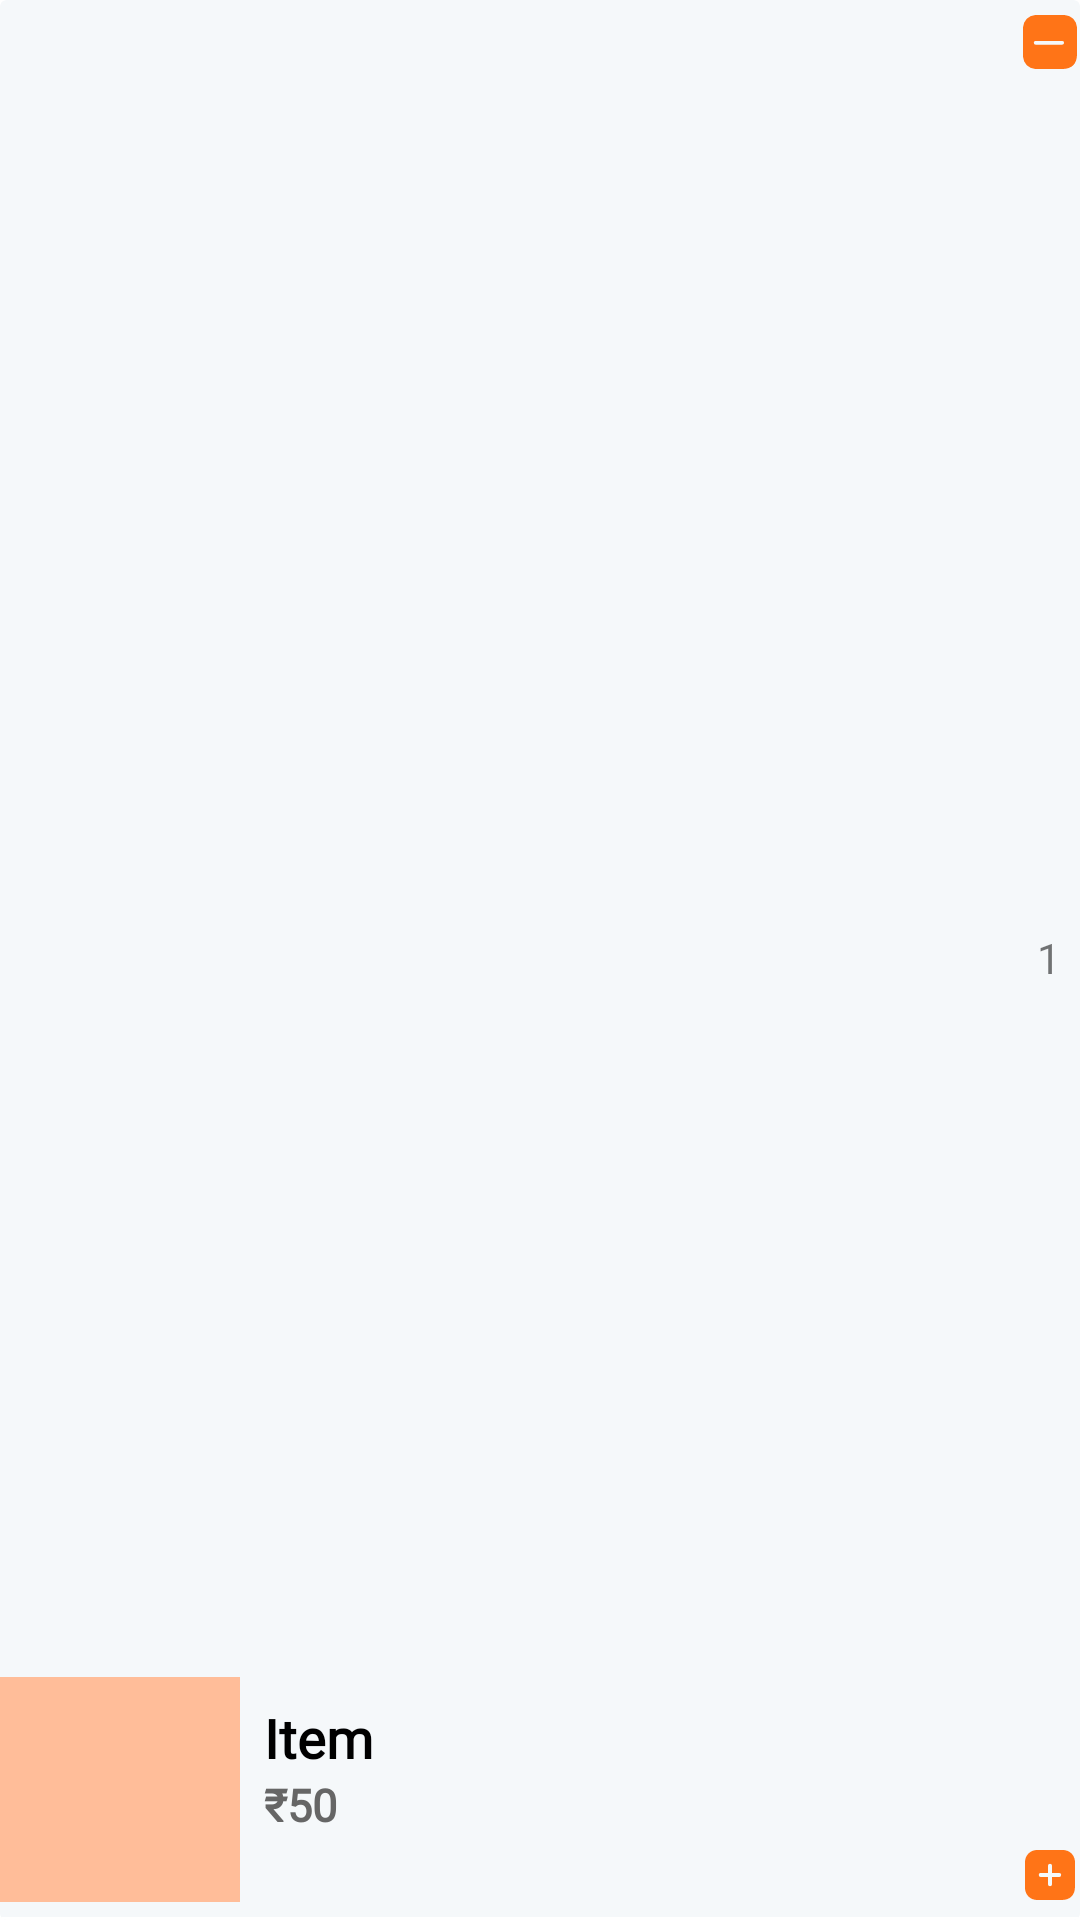

This screen was rendered from an Android layout file. Write that file and the resources it references.
<!-- AndroidManifest.xml: application theme Theme.MenuToday -->
<!-- res/layout/cart_product_item.xml -->
<?xml version="1.0" encoding="utf-8"?>
<androidx.cardview.widget.CardView xmlns:android="http://schemas.android.com/apk/res/android"
    android:layout_width="match_parent"
    android:layout_height="wrap_content"
    xmlns:app="http://schemas.android.com/apk/res-auto"
    android:backgroundTint="@color/g_white"
    app:cardElevation="0dp">

    <androidx.constraintlayout.widget.ConstraintLayout
        android:layout_width="match_parent"
        android:layout_height="match_parent">

        <View
            android:id="@+id/line"
            android:layout_width="0dp"
            android:layout_height="1dp"
            android:layout_marginTop="10dp"
            android:background="@color/white"
            app:layout_constraintStart_toStartOf="parent"
            app:layout_constraintBottom_toBottomOf="parent"
            app:layout_constraintEnd_toEndOf="parent"/>

        <ImageView
            android:id="@+id/imageCartProduct"
            android:layout_width="80dp"
            android:layout_height="75dp"
            android:layout_marginBottom="5dp"
            app:layout_constraintBottom_toTopOf="@+id/line"
            app:layout_constraintStart_toStartOf="parent"
            android:scaleType="centerCrop"
            android:src="@color/g_light_orange"/>

        <TextView
            android:id="@+id/tvProductCartName"
            android:layout_width="180dp"
            android:layout_height="wrap_content"
            android:layout_marginStart="8dp"
            android:layout_marginTop="8dp"
            android:fontFamily="@font/poppins_light"
            android:text="Item"
            android:textColor="@color/black"
            android:textSize="18sp"
            android:textStyle="bold"
            app:layout_constraintStart_toEndOf="@id/imageCartProduct"
            app:layout_constraintTop_toTopOf="@id/imageCartProduct"/>

        <TextView
            android:id="@+id/tvProductCartPrice"
            android:layout_width="wrap_content"
            android:layout_height="wrap_content"
            android:fontFamily="@font/poppins_light"
            android:text="₹50"
            android:textColor="@color/g_gray700"
            android:textSize="15sp"
            android:textStyle="bold"
            app:layout_constraintStart_toStartOf="@id/tvProductCartName"
            app:layout_constraintTop_toBottomOf="@id/tvProductCartName" />

        <ImageView
            android:id="@+id/imagePlus"
            android:layout_width="20dp"
            android:layout_height="20dp"
            android:layout_marginBottom="5dp"
            android:src="@drawable/ic_plus"
            app:layout_constraintBottom_toBottomOf="parent"
            app:layout_constraintEnd_toEndOf="parent"/>

        <ImageView
            android:id="@+id/imageMinus"
            android:layout_width="18dp"
            android:layout_height="18dp"
            android:layout_marginBottom="5dp"
            android:src="@drawable/ic_minus"
            app:layout_constraintTop_toTopOf="parent"
            android:layout_marginTop="5dp"
            android:layout_marginEnd="1dp"
            app:layout_constraintEnd_toEndOf="parent"/>

        <TextView
            android:id="@+id/tvCartProductQuantity"
            android:layout_width="wrap_content"
            android:layout_height="wrap_content"
            android:text="1"
            app:layout_constraintTop_toBottomOf="@id/imageMinus"
            app:layout_constraintEnd_toEndOf="@id/imageMinus"
            app:layout_constraintBottom_toTopOf="@id/imagePlus"
            app:layout_constraintStart_toStartOf="@id/imagePlus"/>


    </androidx.constraintlayout.widget.ConstraintLayout>

</androidx.cardview.widget.CardView>
<!-- resources referenced by this layout -->
<resources>
  <color name="black">#FF000000</color>
  <color name="g_gray700">#666666</color>
  <color name="g_light_orange">#FFBD99</color>
  <color name="g_white">#F5F8FA</color>
  <color name="white">#FFFFFFFF</color>
  <!-- drawable ic_minus (drawable) -->
  <vector xmlns:android="http://schemas.android.com/apk/res/android"
      android:width="20dp"
      android:height="20dp"
      android:viewportWidth="20"
      android:viewportHeight="20">
    <path
        android:fillColor="@color/g_pumpkin_orange"
        android:pathData="M14.67,20H5.33a5.349,5.349 0,0 1,-3.944 -1.394A5.356,5.356 0,0 1,0 14.67V5.33A5.358,5.358 0,0 1,1.386 1.386,5.358 5.358,0 0,1 5.33,0h9.33a5.372,5.372 0,0 1,3.945 1.386A5.345,5.345 0,0 1,20 5.33v9.34C20,18.057 18.057,20 14.67,20ZM4.7,9.6a0.7,0.7 0,1 0,0 1.4h9.8a0.7,0.7 0,0 0,0 -1.4Z"/>
  </vector>
  <!-- drawable ic_plus (drawable) -->
  <vector xmlns:android="http://schemas.android.com/apk/res/android"
      android:width="24dp"
      android:height="24dp"
      android:viewportWidth="24"
      android:viewportHeight="24">
    <path
        android:fillColor="@color/g_pumpkin_orange"
        android:pathData="M16.67,22L7.33,22a5.349,5.349 0,0 1,-3.944 -1.394A5.356,5.356 0,0 1,2 16.67L2,7.33A5.358,5.358 0,0 1,3.386 3.386,5.358 5.358,0 0,1 7.33,2h9.33a5.372,5.372 0,0 1,3.945 1.386A5.345,5.345 0,0 1,22 7.33v9.34C22,20.057 20.057,22 16.67,22ZM8.33,11.16a0.819,0.819 0,0 0,-0.83 0.83,0.839 0.839,0 0,0 0.83,0.84L11.16,12.83L11.16,15.66a0.83,0.83 0,1 0,1.66 0L12.82,12.83h2.84a0.835,0.835 0,0 0,0 -1.669L12.82,11.161L12.82,8.34a0.83,0.83 0,1 0,-1.66 0L11.16,11.16Z"/>
  </vector>
  <style name="Theme.MenuToday" parent="Theme.MaterialComponents.Light.NoActionBar">
          
          <item name="colorPrimary">@color/purple_500</item>
          <item name="colorPrimaryVariant">@color/purple_700</item>
          <item name="colorOnPrimary">@color/white</item>
          
          <item name="colorSecondary">@color/teal_200</item>
          <item name="colorSecondaryVariant">@color/teal_700</item>
          <item name="colorOnSecondary">@color/black</item>
          
          <item name="android:statusBarColor">?attr/colorPrimaryVariant</item>
          
  
      </style>
  <color name="g_pumpkin_orange">#FF7417</color>
  <color name="purple_500">#FF6200EE</color>
  <color name="purple_700">#FF3700B3</color>
  <color name="teal_200">#FF03DAC5</color>
  <color name="teal_700">#FF018786</color>
</resources>
